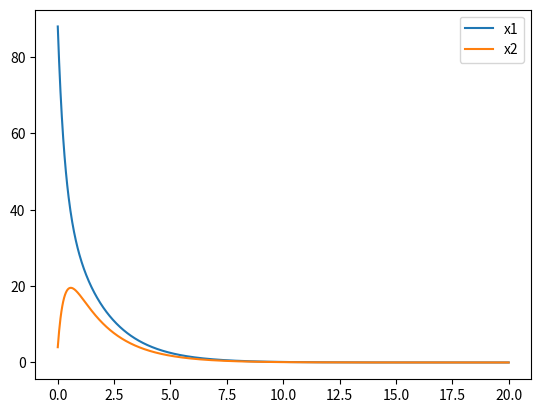

Recreate this plot in Python.
import numpy as np
import matplotlib.pyplot as plt

N = 1000
T = 20
h = T/N
t = np.linspace(0, T, N)
x = np.zeros((2, N))  # Combined state vector for x1 and x2
alpha1 = 2
alpha2 = 1

A = np.array([[-alpha1, alpha1], [alpha2, -alpha2*2]])

eigvals, eigvecs = np.linalg.eig(A)

# Initial conditions
x[:, 0] = [88, 4]  # [x1(0), x2(0)]

# Calculate the coefficients based on the initial conditions
# This involves solving c = V^-1 * x(0) where V is the matrix of eigenvectors
c = np.linalg.inv(eigvecs) @ x[:, 0]

for i in range(1, N):
    x[:, i] = c[0] * eigvecs[:, 0] * np.exp(eigvals[0] * t[i]) + c[1] * eigvecs[:, 1] * np.exp(eigvals[1] * t[i])

plt.plot(t, x[0, :], label='x1')
plt.plot(t, x[1, :], label='x2')
plt.legend()
plt.show()
